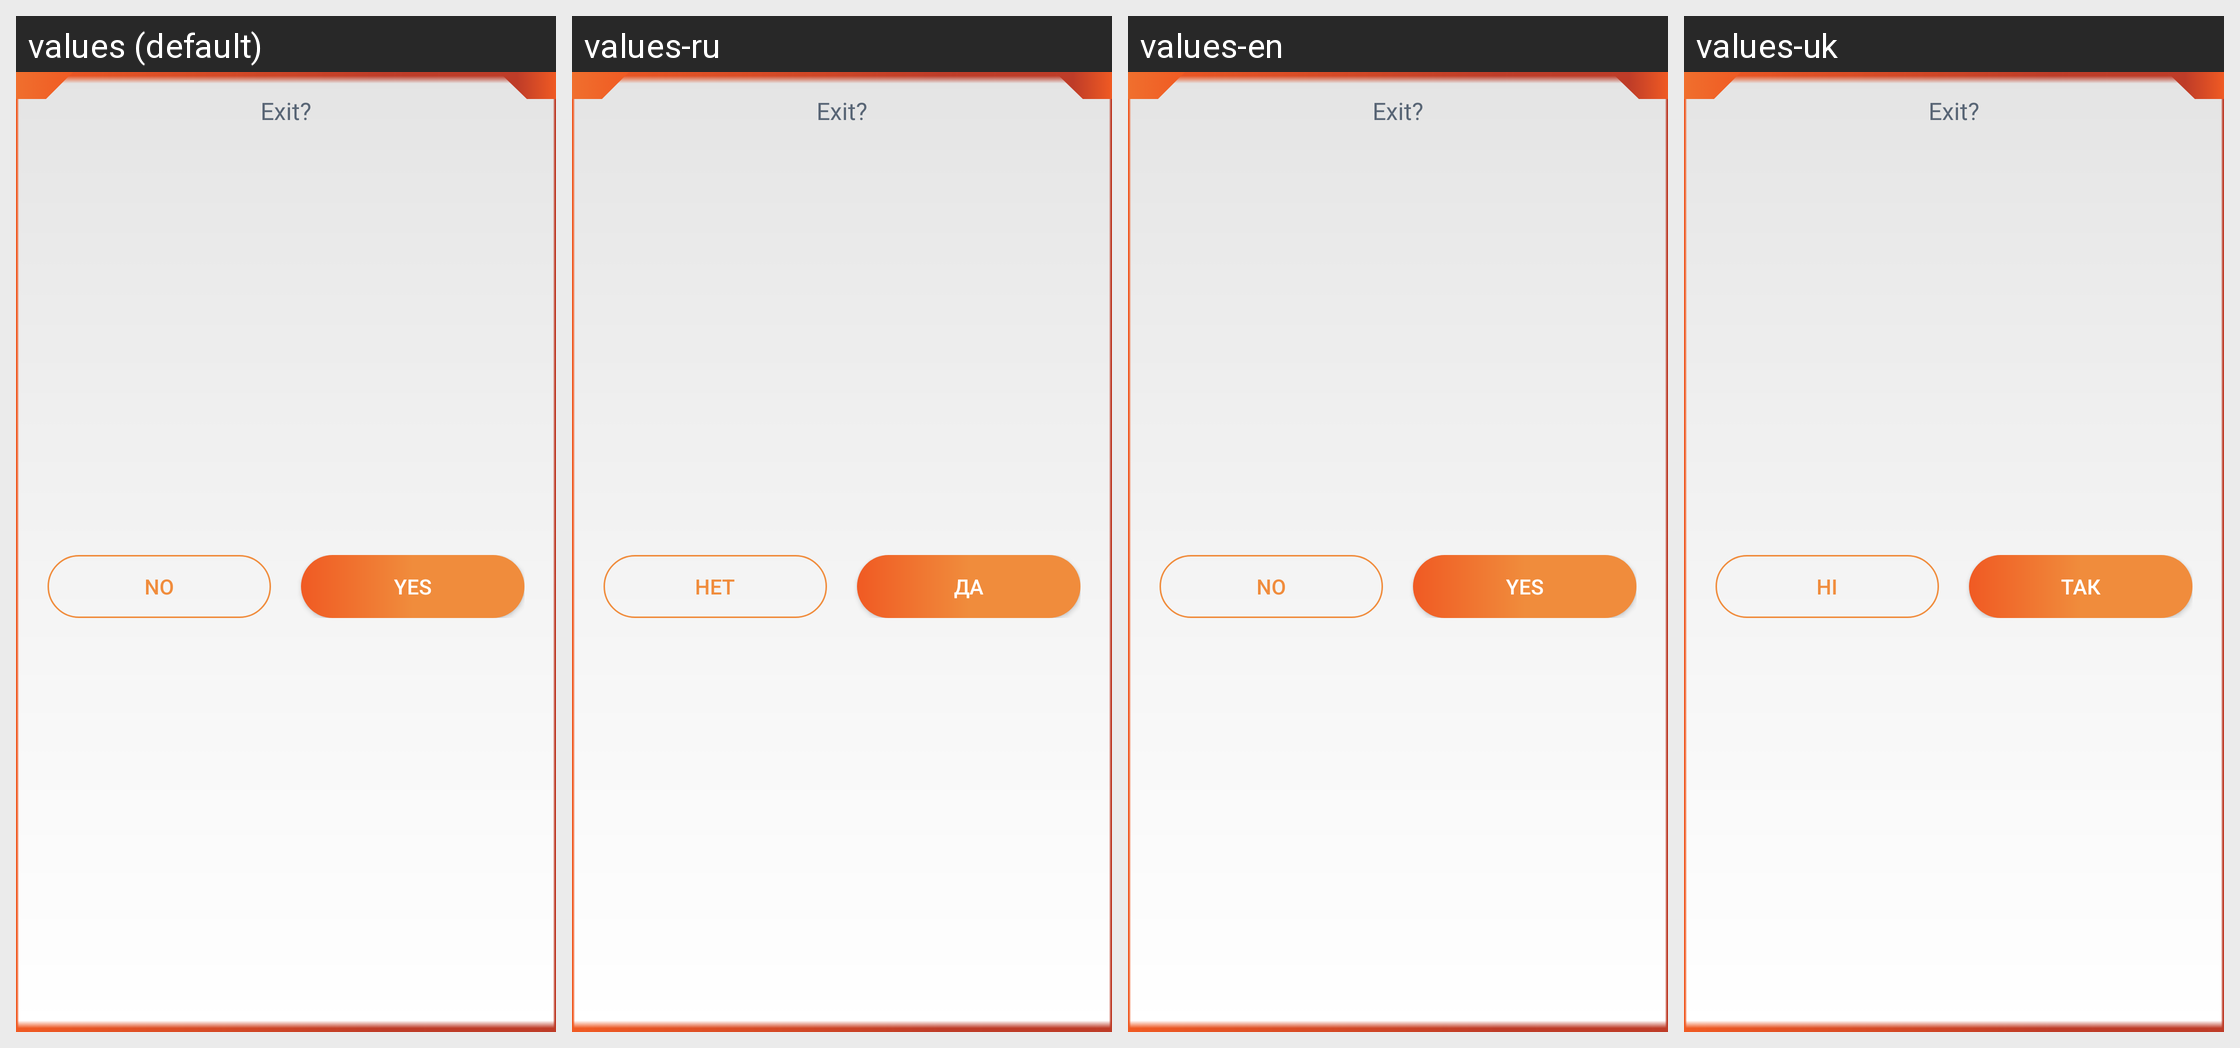

Translations of the strings shown on this Android screen, per locale in the grid:
Android screen res/layout/popup_yesno.xml rendered under 4 locales, left to right: values (default), values-ru, values-en, values-uk. Device: Nexus 5 (rendered at 1080×1920; each locale shown at half size, 540×960, under a caption strip naming it); theme AppTheme.
Strings drawn on this screen, with the default value and each locale's value (text and hints the layout hard-codes, and strings that could not be matched under every locale, appear in the picture but are not listed):

popup_no
  values: No
  values-ru: Нет
  values-en: No
  values-uk: Нi

popup_yes
  values: Yes
  values-ru: Да
  values-en: Yes
  values-uk: Так
